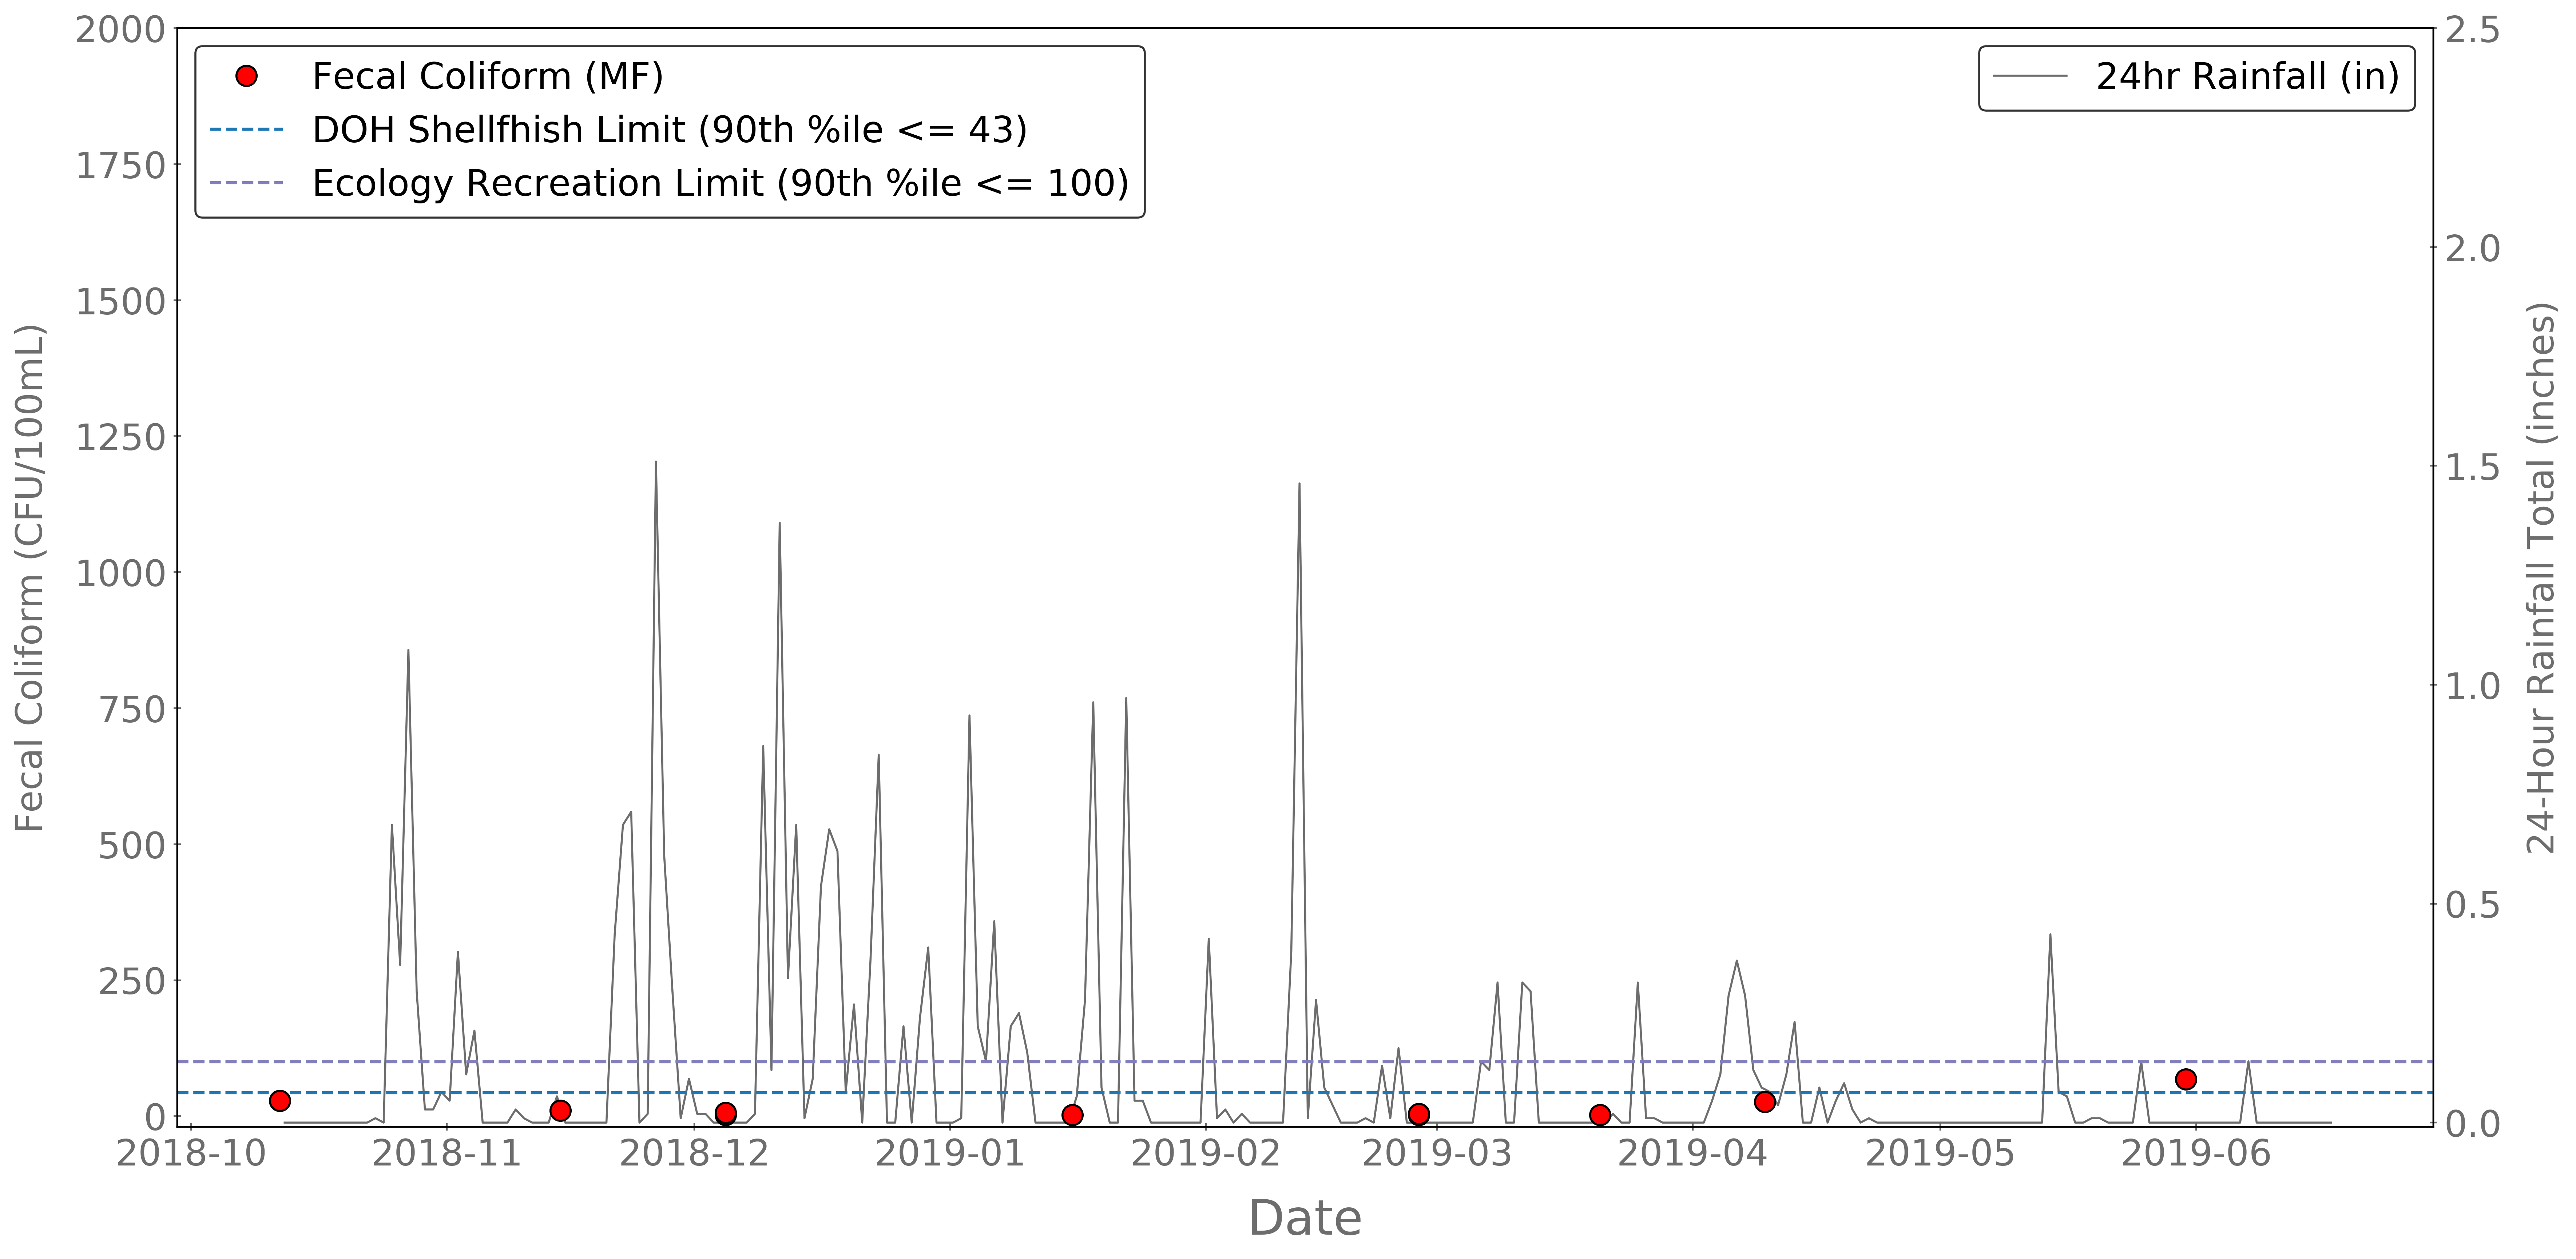

The table this chart was drawn from, first rows:
, Timestamp, Fecal Coliform (MF), 24hr Rainfall (in)
0, 10-11-2018, 28.0, 0.0
1, 11-14-2018, 10.0, 0.06
2, 12-04-2018, 2.0, 0.0
3, 12-04-2018, 6.0, 0.0
4, 01-15-2019, 2.0, 0.0
5, 02-26-2019, 2.0, 0.0
6, 02-26-2019, 4.0, 0.0
7, 03-20-2019, 2.0, 0.0
8, 04-09-2019, 26.0, 0.08
9, 05-30-2019, 68.0, 0.0
